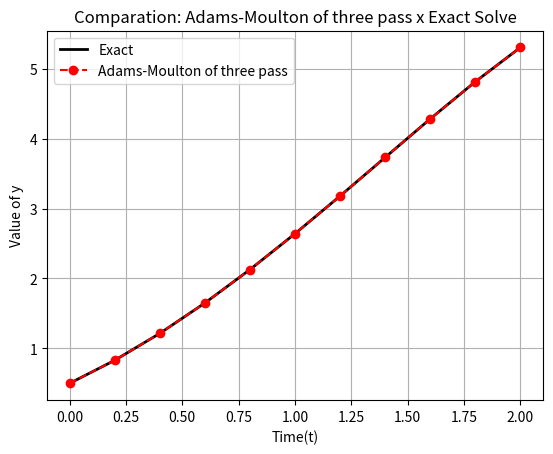

The matplotlib source for this figure:
import numpy as np
import pandas as pd
import matplotlib.pyplot as plt

#Function RK4
def fourth(f,t,n,h,y0):
    #Defining vector of zeros 
    fourth_order_y = np.zeros(n)

    #Defining y(0) = 0.5
    fourth_order_y[0] = y0

    #Defining Runge-Kulta's method of Fourth Order
    for i in range(n-1):
        # Fourth Order
        K1 = f(t[i],fourth_order_y[i])
        K2 = f(t[i]+(h/2),fourth_order_y[i] + (h/2) * K1)
        K3 = f(t[i]+(h/2),fourth_order_y[i] + (h/2) * K2)
        K4 = f(t[i] + h, fourth_order_y[i] + h*K3)
        fourth_order_y[i+1] = fourth_order_y[i] + (h/6)*(K1 + 2*K2 + 2*K3 + K4)
    #End

    return fourth_order_y
#End Function

#Function Adams-Moulton of Three pass
def AM3(f,t0,y0,y1,y2,tf,h,tol,iter_max):
    #f  : function of ODE
    #t0 : initial instance
    #tf : final instance
    #y0 : initial condition
    #y1 : Second point calculated with RK because method to start need Three points
    #y2 : Third point calculated with RK because method to start need three points
    #h  : Size of pass
    #tol: Size of error
    #iter_max: max of iterations possible 

    #Coefficients 
    a = np.zeros(4)
    a[0] = 9/24
    a[1] = 19/24
    a[2] = -5/24 
    a[3] = 1/24


    #N : Numbers of pass
    N = round((tf - t0) / h)

    #t : Mesh of time
    t = [t0 + i*h for i in range(N+1)]

    # Initial Points
    y = np.zeros(N+1)
    y[0] = y0
    y[1] = y1
    y[2] = y2

    # Initial Inclinations
    F = np.zeros(N+1)
    F[0] = f(t[0],y[0])
    F[1] = f(t[1],y[1])
    F[2] = f(t[2],y[2])

    # Main Bow, here where do Adams Moulton of Three pass
    for n in range(2,N):

        #Known part
        known = a[1] * F[n] + a[2] * F[n-1] + a[3] * F[n-2]

        #initial kick
        new_y = y[n]

        for _ in range(iter_max):

            old_y = new_y
            new_y = y[n] + h * (a[0] * f(t[n+1],old_y) + known)

            if abs(new_y - old_y) < tol: break
            #End if
        #End for
            
        y[n+1] = new_y
        F[n+1] = f(t[n+1],y[n+1])
    #End for

    #Return instances and numeric solution
    return t, y
#End Function

#Defining initial values 
h,t0, tf , y0, tol, iter_max= 0.2, 0, 2, 0.5, 1e-12, 1000
t = np.arange(t0,tf+h,h)
n = len(t)

#Defining Our ODE: y - t² + 1
f = lambda t,y : y - t**2 + 1

#Analytic ODE
exact_y = lambda t: (t+1)**2 - 0.5*np.exp(t)

#Calculating y1
RK_y = fourth(f,t,n,h,y0)
y1 = RK_y[1]
y2 = RK_y[2]

#Calling Function AM3
AM3_t,AM3_y = AM3(f,t0,y0,y1,y2,tf,h,tol,iter_max)
AM3_t,AM3_y = np.array(AM3_t) , np.array(AM3_y)

#Solving Analytic ODE 
original_y = exact_y(AM3_t)

#Calculating Absolute and Relative error
abs_error = np.abs(AM3_y - original_y)
rel_error = np.abs(abs_error/(AM3_y))

#Create dictionary
dc = {
    'h': h,
    't': AM3_t,
    'Exact': original_y,
    'Adams-Moulton of Three Pass': AM3_y,
    'Abs': abs_error,
    'Rel': rel_error
}

#Create DatFrame
df = pd.DataFrame(dc)

#Output
print(df)

# Comparison Graphic 
plt.plot(AM3_t,original_y,'k-',linewidth=2,label='Exact')
plt.plot(AM3_t,AM3_y,'ro--',linewidth=1.5,label='Adams-Moulton of three pass')

plt.xlabel('Time(t)')
plt.ylabel('Value of y')
plt.title('Comparation: Adams-Moulton of three pass x Exact Solve')
plt.legend(loc='best')
plt.grid(True)

plt.show()
